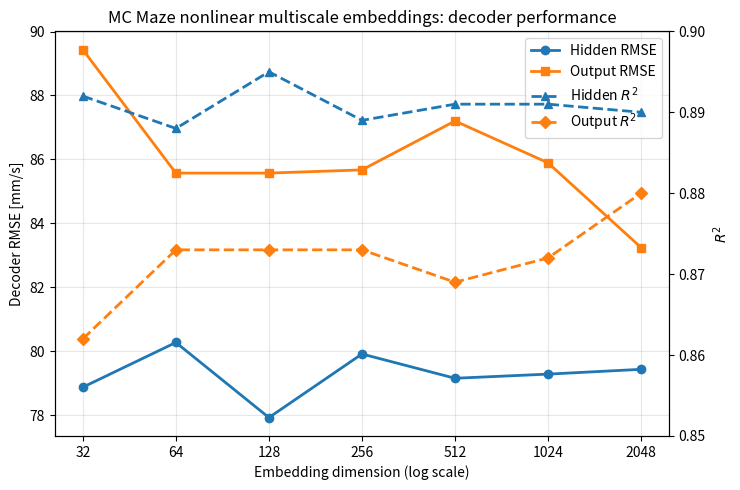

This chart was generated by the following Python code:
import matplotlib.pyplot as plt
import numpy as np

# -----------------------
# Data
# -----------------------
d = np.array([32, 64, 128, 256, 512, 1024, 2048])

hidden_rmse = np.array([78.87, 80.27, 77.92, 79.91, 79.15, 79.28, 79.43])
hidden_r2   = np.array([0.892, 0.888, 0.895, 0.889, 0.891, 0.891, 0.890])

output_rmse = np.array([89.43, 85.57, 85.57, 85.67, 87.20, 85.89, 83.24])
output_r2   = np.array([0.862, 0.873, 0.873, 0.873, 0.869, 0.872, 0.880])

# -----------------------
# Plot
# -----------------------
fig, ax1 = plt.subplots(figsize=(7.5, 5))

# Left axis: RMSE
l1 = ax1.plot(
    d, hidden_rmse,
    marker='o', linewidth=2, markersize=6,
    label='Hidden RMSE'
)
l2 = ax1.plot(
    d, output_rmse,
    marker='s', linewidth=2, markersize=6,
    label='Output RMSE'
)

ax1.set_xscale('log', base=2)
ax1.set_xticks(d)
ax1.set_xticklabels([str(x) for x in d])
ax1.set_xlabel("Embedding dimension (log scale)")
ax1.set_ylabel("Decoder RMSE [mm/s]")
ax1.grid(True, alpha=0.3)

# Right axis: R²
ax2 = ax1.twinx()

l3 = ax2.plot(
    d, hidden_r2,
    marker='^', linewidth=2, markersize=6,
    linestyle='--',
    label='Hidden $R^2$'
)
l4 = ax2.plot(
    d, output_r2,
    marker='D', linewidth=2, markersize=6,
    linestyle='--',
    label='Output $R^2$'
)

ax2.set_ylabel(r"$R^2$")
ax2.set_ylim(0.85, 0.90)

# Combine legends
lines = l1 + l2 + l3 + l4
labels = [line.get_label() for line in lines]
ax1.legend(lines, labels, loc='upper right', frameon=True)

plt.title("MC Maze nonlinear multiscale embeddings: decoder performance")
plt.tight_layout()
plt.tight_layout()

plt.savefig(
    "decoder_performance_vs_embedding_dimension.pdf",
    dpi=300,
    bbox_inches="tight"
)

plt.savefig(
    "decoder_performance_vs_embedding_dimension.png",
    dpi=300,
    bbox_inches="tight"
)
